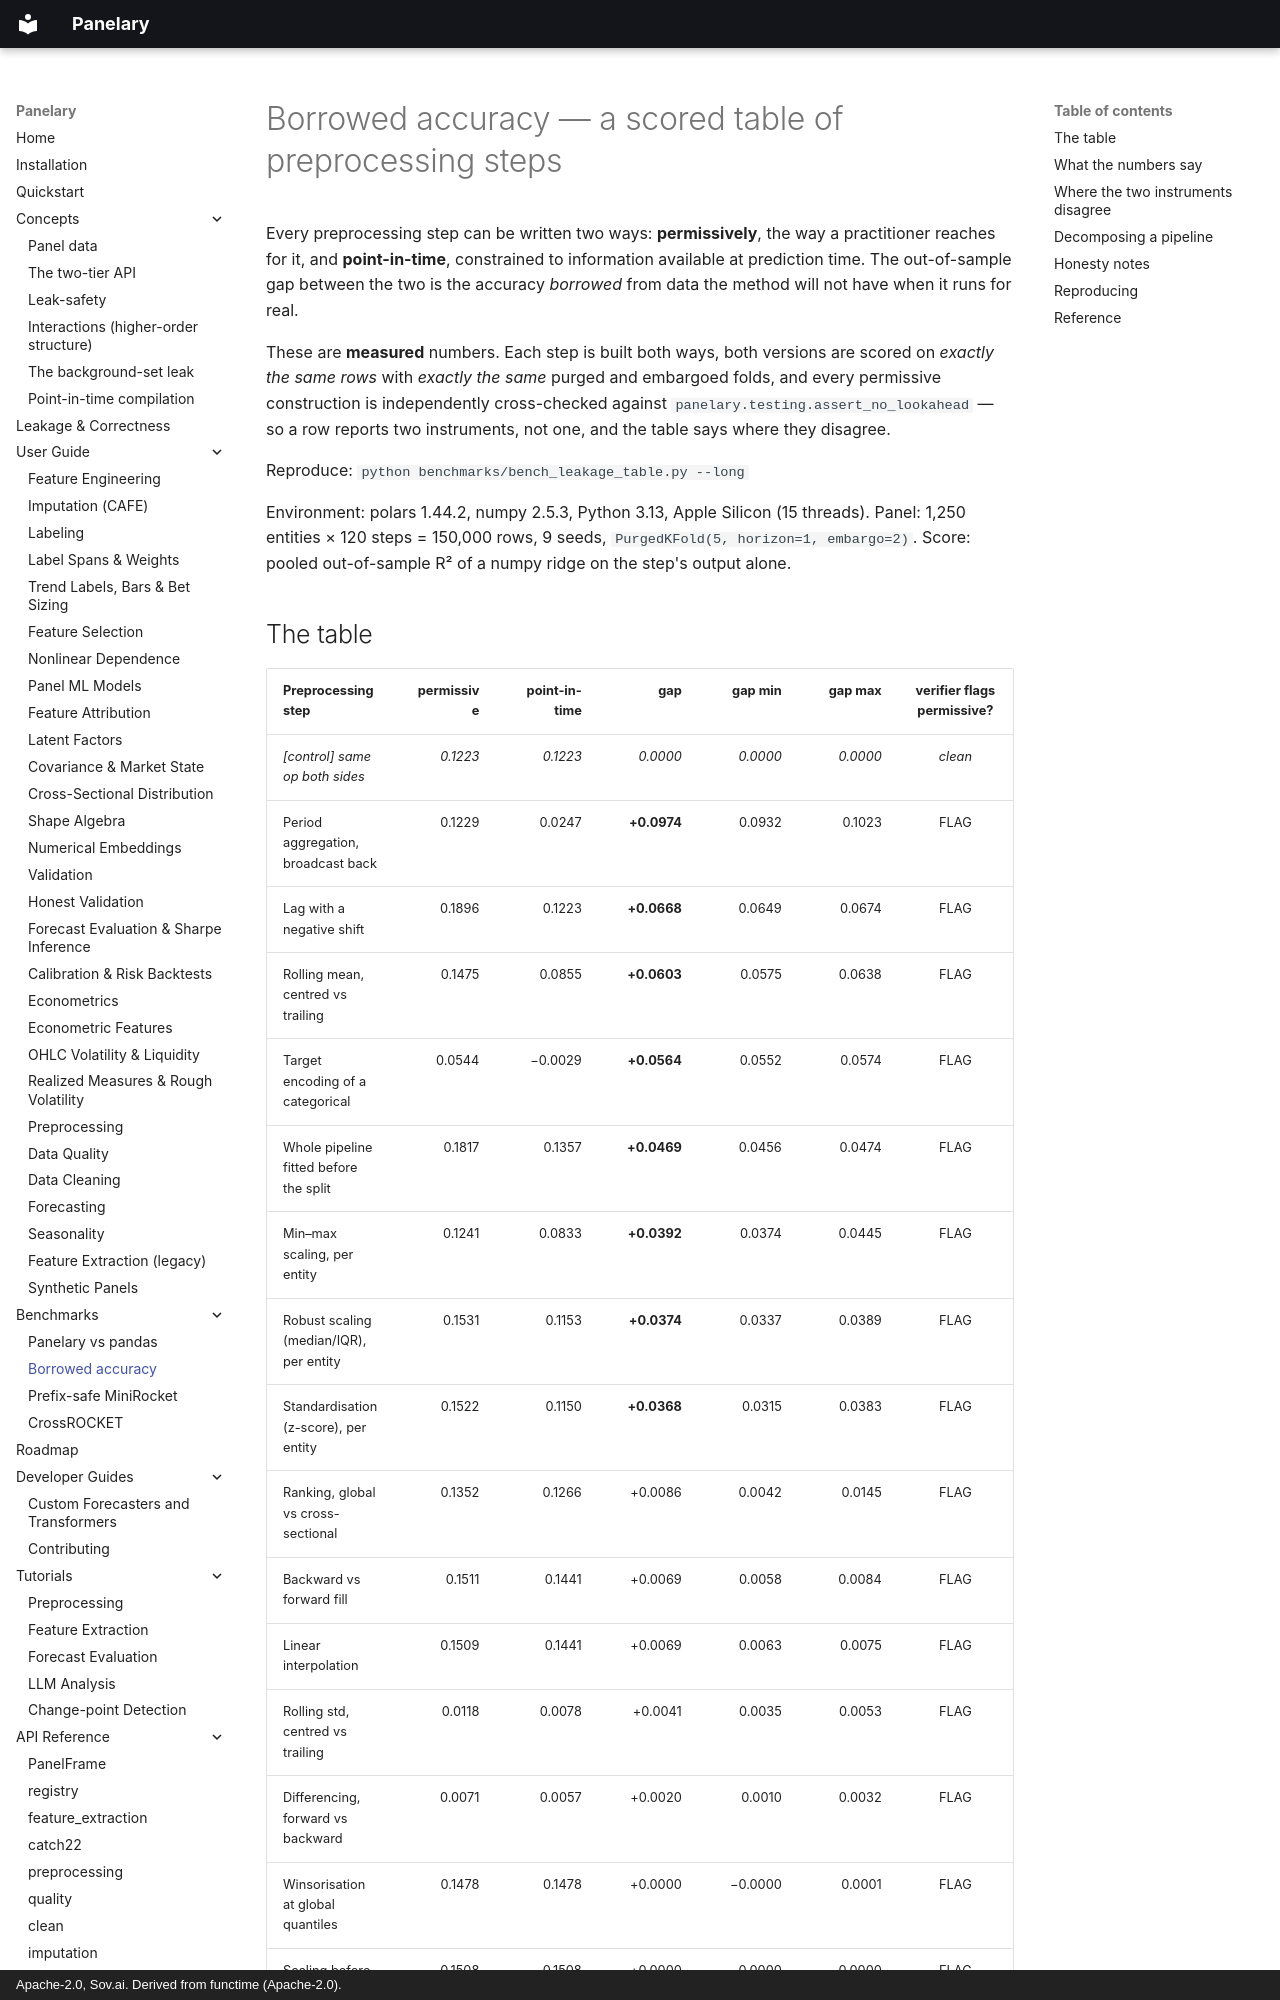

repository: sovai-research/panelary · page: benchmarks/leakage-table/index.html · generator: mkdocs · copyright: Apache-2.0, Sov.ai. Derived from functime (Apache-2.0).

# Borrowed accuracy — a scored table of preprocessing steps

Every preprocessing step can be written two ways: **permissively**, the way a practitioner
reaches for it, and **point-in-time**, constrained to information available at prediction
time. The out-of-sample gap between the two is the accuracy *borrowed* from data the method
will not have when it runs for real.

These are **measured** numbers. Each step is built both ways, both versions are scored on
*exactly the same rows* with *exactly the same* purged and embargoed folds, and every
permissive construction is independently cross-checked against
`panelary.testing.assert_no_lookahead` — so a row reports two instruments, not one, and the
table says where they disagree.

Reproduce: `python benchmarks/bench_leakage_table.py --long`

Environment: polars 1.44.2, numpy 2.5.3, Python 3.13, Apple Silicon (15 threads).
Panel: 1,250 entities × 120 steps = 150,000 rows, 9 seeds, `PurgedKFold(5, horizon=1, embargo=2)`.
Score: pooled out-of-sample R² of a numpy ridge on the step's output alone.

## The table

| Preprocessing step | permissive | point-in-time | **gap** | gap min | gap max | verifier flags permissive? |
|---|---:|---:|---:|---:|---:|:--:|
| _[control] same op both sides_ | _0.1223_ | _0.1223_ | _0.0000_ | _0.0000_ | _0.0000_ | _clean_ |
| Period aggregation, broadcast back | 0.1229 | 0.0247 | **+0.0974** | 0.0932 | 0.1023 | FLAG |
| Lag with a negative shift | 0.1896 | 0.1223 | **+0.0668** | 0.0649 | 0.0674 | FLAG |
| Rolling mean, centred vs trailing | 0.1475 | 0.0855 | **+0.0603** | 0.0575 | 0.0638 | FLAG |
| Target encoding of a categorical | 0.0544 | −0.0029 | **+0.0564** | 0.0552 | 0.0574 | FLAG |
| Whole pipeline fitted before the split | 0.1817 | 0.1357 | **+0.0469** | 0.0456 | 0.0474 | FLAG |
| Min–max scaling, per entity | 0.1241 | 0.0833 | **+0.0392** | 0.0374 | 0.0445 | FLAG |
| Robust scaling (median/IQR), per entity | 0.1531 | 0.1153 | **+0.0374** | 0.0337 | 0.0389 | FLAG |
| Standardisation (z-score), per entity | 0.1522 | 0.1150 | **+0.0368** | 0.0315 | 0.0383 | FLAG |
| Ranking, global vs cross-sectional | 0.1352 | 0.1266 | +0.0086 | 0.0042 | 0.0145 | FLAG |
| Backward vs forward fill | 0.1511 | 0.1441 | +0.0069 | 0.0058 | 0.0084 | FLAG |
| Linear interpolation | 0.1509 | 0.1441 | +0.0069 | 0.0063 | 0.0075 | FLAG |
| Rolling std, centred vs trailing | 0.0118 | 0.0078 | +0.0041 | 0.0035 | 0.0053 | FLAG |
| Differencing, forward vs backward | 0.0071 | 0.0057 | +0.0020 | 0.0010 | 0.0032 | FLAG |
| Winsorisation at global quantiles | 0.1478 | 0.1478 | +0.0000 | −0.0000 | 0.0001 | FLAG |
| Scaling before the train/test split | 0.1508 | 0.1508 | +0.0000 | 0.0000 | 0.0000 | FLAG |
| Mean imputation | 0.1319 | 0.1324 | −0.0004 | −0.0012 | 0.0005 | FLAG |

The **gap** column is a *paired* statistic: the median over seeds of the per-seed difference,
which is why it need not equal the difference of the two medians. `gap min` / `gap max` are
that difference's range over the nine seeds.

Every point-in-time construction the verifier can check — the twelve row-local steps plus
the control — comes back **clean**. The four fitted steps have no whole-panel point-in-time
form (they are defined relative to a fold), so the verifier has nothing to check and the
cell is reported as n/a rather than as a pass.
